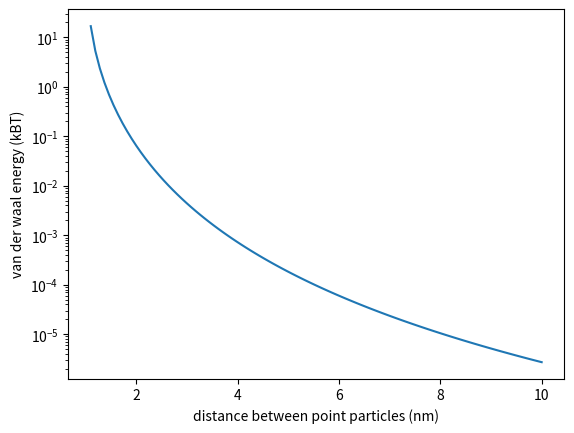
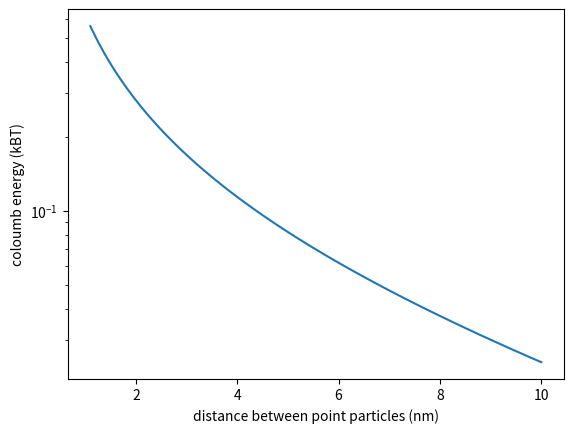

Here is the Python script that generated these plots, in order:
import numpy
import matplotlib.pyplot as plt

def calculate_van_der_waal(A, ps ,r):
    Vdw = A/6 * ( (2*ps**2 / (r**2 - 4*ps**2) ) +  ( 2*ps**2/r**2 ) +  numpy.log( (r**2 - 4*ps**2 ) / r**2) )
    Vdw /= (kB*T)
    return Vdw


def calculate_coulombpotential(r):
    U = (i_4PiEps*e**2/(eps0*r) * numpy.exp(-kappa*(r-sigma))/(1+kappa*sigma) / (kB*T))
    return U

conc = 1e-3
kappa = 1/(0.304/numpy.sqrt(conc)*1e-9)
e = 1.6e-19
i_4PiEps = 9e9
eps0 = 81
kB = 1.38e-23
T = 300
A = 40e-20    
ps = 0.5e-9
sigma = 2*ps
distances = numpy.linspace(2*ps + 1e-10, 10e-9, 100)

vdw_potentials = []
coulomb_potentials = []
for r in distances:
    vdw_potentials.append(calculate_van_der_waal(A, ps ,r))
    coulomb_potentials.append(calculate_coulombpotential(r))

plt.figure()    
plt.plot(distances * 1e9, vdw_potentials)
plt.yscale('log')
plt.ylabel('van der waal energy (kBT)')
plt.xlabel('distance between point particles (nm)')
plt.savefig('vdw.png', dpi=300)

plt.figure()
plt.plot(distances * 1e9, coulomb_potentials)
plt.yscale('log')
plt.ylabel('coloumb energy (kBT)')
plt.xlabel('distance between point particles (nm)')
plt.savefig('coloumb.png', dpi=300)
